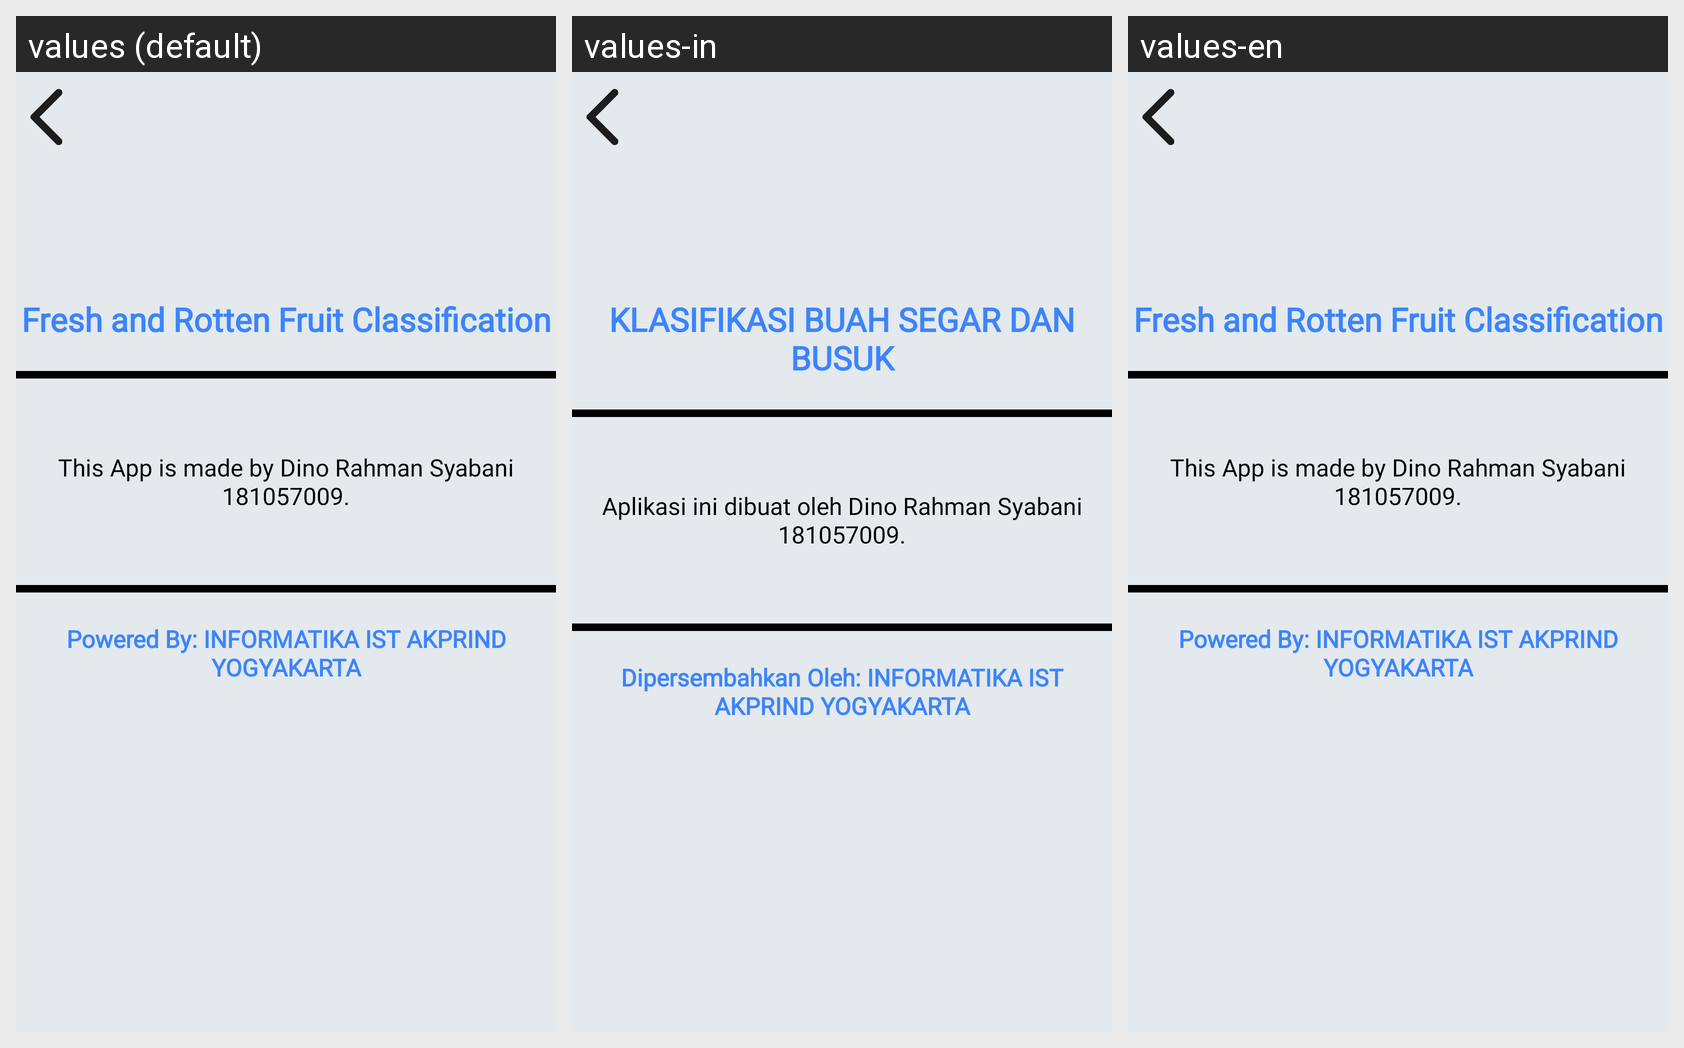

This grid shows one Android layout under several languages. Give, for every string resource on the screen, its name, the default text and each shown locale's text.
Android screen res/layout/activity_about_us.xml rendered under 3 locales, left to right: values (default), values-in, values-en. Device: Nexus 5 (rendered at 1080×1920; each locale shown at half size, 540×960, under a caption strip naming it); theme Theme.InterfaceSkripsi.
Strings drawn on this screen, with the default value and each locale's value (text and hints the layout hard-codes, and strings that could not be matched under every locale, appear in the picture but are not listed):

klasifikasi_buah_segar_dan_busuk
  values: Fresh and Rotten Fruit Classification
  values-in: KLASIFIKASI BUAH SEGAR DAN BUSUK
  values-en: Fresh and Rotten Fruit Classification

about_text
  values: This App is made by Dino Rahman Syabani 181057009.
  values-in: Aplikasi ini dibuat oleh Dino Rahman Syabani 181057009.
  values-en: This App is made by Dino Rahman Syabani 181057009.

dibuat_oleh_informatika_ist_akprind_yogyakarta
  values: Powered By: INFORMATIKA IST AKPRIND YOGYAKARTA
  values-in: Dipersembahkan Oleh: INFORMATIKA IST AKPRIND YOGYAKARTA
  values-en: Powered By: INFORMATIKA IST AKPRIND YOGYAKARTA
